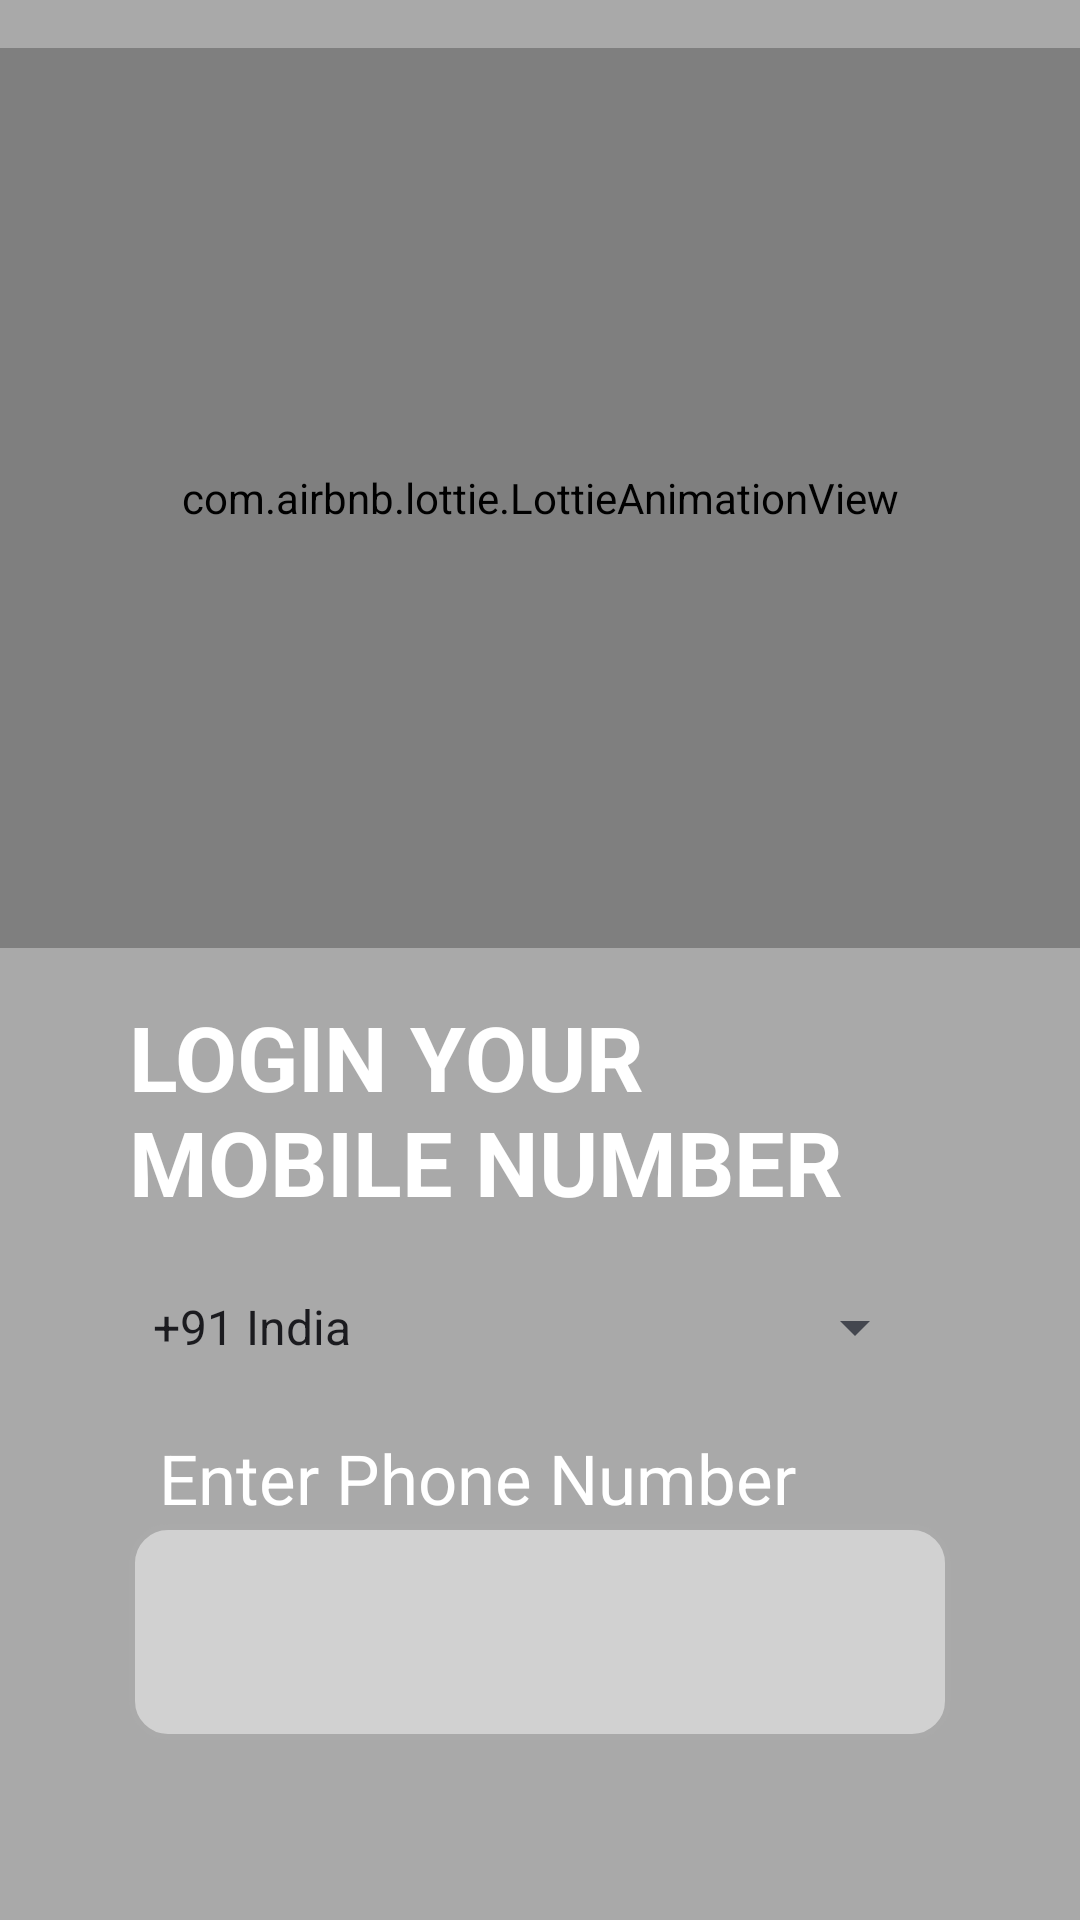

Layout XML and referenced resources for this Android screen:
<!-- AndroidManifest.xml: application theme Theme.StoreManagement -->
<!-- res/layout/activity_login_page.xml -->
<?xml version="1.0" encoding="utf-8"?>
<LinearLayout xmlns:android="http://schemas.android.com/apk/res/android"
    xmlns:app="http://schemas.android.com/apk/res-auto"
    xmlns:tools="http://schemas.android.com/tools"
    android:layout_width="match_parent"
    android:orientation="vertical"
    android:background="@color/dark_grey"
    android:layout_height="match_parent">

    <com.airbnb.lottie.LottieAnimationView
        android:id="@+id/otploadingAnimation"
        android:layout_width="wrap_content"
        android:layout_height="wrap_content"
        android:layout_gravity="center"
        android:visibility="gone"
        app:lottie_autoPlay="true"
        app:lottie_repeatCount="50"
        app:lottie_repeatMode="reverse"
        app:lottie_rawRes="@raw/loadingsquare"/>

    <com.airbnb.lottie.LottieAnimationView
        android:layout_width="match_parent"
        android:layout_height="300dp"
        android:layout_marginTop="16dp"
        app:layout_constraintEnd_toEndOf="parent"
        app:layout_constraintHorizontal_bias="0.396"
        app:layout_constraintStart_toStartOf="parent"
        app:layout_constraintTop_toTopOf="parent"
        app:lottie_autoPlay="true"
        app:lottie_rawRes="@raw/loginpage"
        app:lottie_repeatCount="50"
        app:lottie_repeatMode="reverse" />

    <LinearLayout
        android:id="@+id/llLogin"
        android:layout_width="match_parent"
        android:layout_height="match_parent"
        android:layout_centerInParent="true"
        android:layout_marginStart="27dp"
        android:layout_marginEnd="27dp"
        android:orientation="vertical"
        android:padding="16dp"
        android:visibility="visible">

        <TextView
            android:layout_width="match_parent"
            android:layout_height="wrap_content"
            android:text="LOGIN YOUR MOBILE NUMBER"
            android:textColor="@color/white"
            android:textSize="30dp"
            android:textStyle="bold" />

        <Spinner
            android:id="@+id/spCountryCode"
            android:layout_width="match_parent"
            android:layout_height="70dp"
            android:layout_marginEnd="8dp"
            android:entries="@array/country_codes"
            android:spinnerMode="dialog"
            android:theme="@style/ThemeOverlay.Material3.DynamicColors.Light" />

        <TextView
            android:layout_width="match_parent"
            android:layout_height="wrap_content"
            android:paddingLeft="10dp"
            android:text="Enter Phone Number"
            android:textColor="@color/white"
            android:textSize="23dp" />


        <EditText
            android:id="@+id/etPhoneNumber"
            android:layout_width="match_parent"
            android:layout_height="72dp"
            android:background="@drawable/custom_textedit_gray"
            android:inputType="text"
            android:paddingLeft="20dp"
            android:textColor="#000000"
            android:textSize="20sp"
            android:textStyle="bold" />
        <TextView
            android:layout_width="match_parent"
            android:layout_height="50dp"
            android:textColor="@color/white"
            android:textSize="30dp"
            android:textStyle="bold" />

        <Button
            android:id="@+id/btnGenerateOTP"
            android:layout_width="match_parent"
            android:layout_height="61dp"
            android:layout_marginTop="16dp"
            android:text="Generate OTP"
            android:textColor="#FFFFFF" />


    </LinearLayout>

    <LinearLayout
        android:id="@+id/llotp"
        android:layout_width="match_parent"
        android:layout_height="match_parent"
        android:layout_centerInParent="true"
        android:layout_marginStart="27dp"
        android:layout_marginEnd="27dp"
        android:orientation="vertical"
        android:padding="16dp"
        android:visibility="gone">
        <TextView
            android:layout_width="match_parent"
            android:layout_height="wrap_content"
            android:text="LOGIN YOUR MOBILE NUMBER"
            android:textColor="@color/white"
            android:textSize="30dp"
            android:textStyle="bold" />
        <TextView
            android:layout_width="match_parent"
            android:layout_height="70dp"
            android:textColor="@color/white"
            android:textSize="30dp"
            android:textStyle="bold" />
        <TextView
            android:layout_width="match_parent"
            android:layout_height="wrap_content"
            android:textSize="23dp"
            android:paddingLeft="10dp"
            android:textColor="@color/white"
            android:text="Enter OTP"/>

        <EditText
            android:id="@+id/etOTP"
            android:layout_width="match_parent"
            android:layout_height="72dp"
            android:background="@drawable/custom_textedit_gray"
            android:inputType="text"
            android:paddingLeft="20dp"
            android:textColor="#000000"
            android:textSize="20sp"
            android:textStyle="bold"
            android:visibility="visible" />
        <TextView
            android:layout_width="match_parent"
            android:layout_height="50dp"
            android:textColor="@color/white"
            android:textSize="30dp"
            android:textStyle="bold" />

        <Button
            android:id="@+id/btnVerifyOTP"
            android:layout_width="match_parent"
            android:layout_height="61dp"
            android:layout_marginTop="16dp"
            android:text="Verify OTP"
            android:textColor="#FFFFFF"
            android:visibility="visible" />



    </LinearLayout>

</LinearLayout>
<!-- resources referenced by this layout -->
<resources>
  <color name="dark_grey">#A9A9A9</color>
  <color name="white">#FFFFFFFF</color>
  <!-- drawable custom_textedit_gray (drawable) -->
  <?xml version="1.0" encoding="utf-8"?>
  <selector xmlns:android="http://schemas.android.com/apk/res/android">
  
      
      <item android:state_enabled="true" android:state_focused="true">
          <shape android:shape="rectangle">
              <solid android:color="#FFFFFF" />
              <corners android:radius="12dp" />
              <stroke android:width="2dp"
                  android:color="#6200EA" />
          </shape>
      </item>
  
      
      <item android:state_enabled="true">
          <shape android:shape="rectangle">
              <solid android:color="#C8DDDDDD" />
              <corners android:radius="12dp" />
              <stroke android:width="2dp" android:color="@android:color/darker_gray" />
          </shape>
      </item>
  
  </selector>
  <style name="Theme.StoreManagement" parent="Base.Theme.StoreManagement" />
  <style name="Base.Theme.StoreManagement" parent="Theme.Material3.DayNight.NoActionBar">
          
          
      </style>
</resources>
